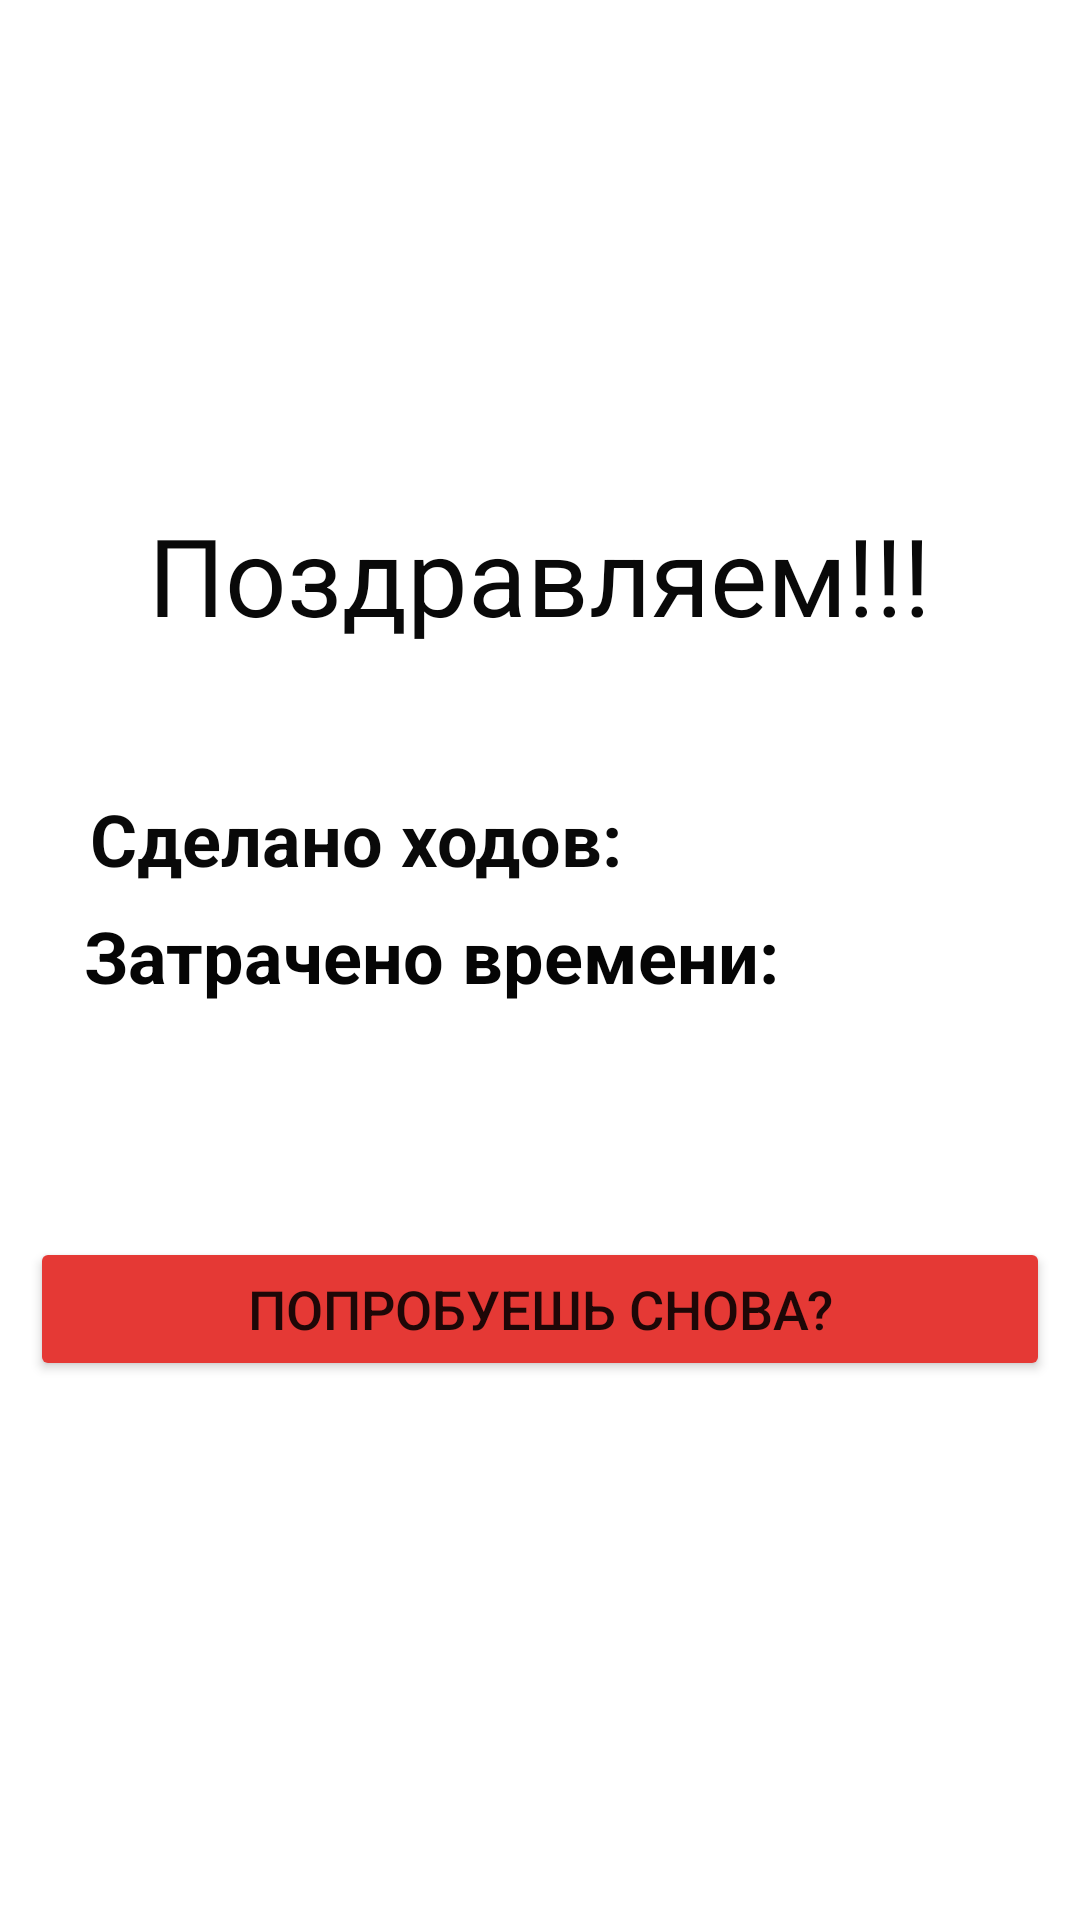

Here is an Android app screen rendered from its layout file. Give the layout XML and the strings, colors and styles it references.
<!-- AndroidManifest.xml: application theme Theme.Divine_numb -->
<!-- res/layout/activity_finish.xml -->
<?xml version="1.0" encoding="utf-8"?>
<androidx.constraintlayout.widget.ConstraintLayout xmlns:android="http://schemas.android.com/apk/res/android"
    xmlns:app="http://schemas.android.com/apk/res-auto"
    xmlns:tools="http://schemas.android.com/tools"
    android:layout_width="match_parent"
    android:layout_height="match_parent"
    android:background="@drawable/fon"
    tools:context=".Finish">

    <TextView
        android:id="@+id/finish_message"
        android:layout_width="wrap_content"
        android:layout_height="wrap_content"
        android:fontFamily="sans-serif-thin"
        android:text="@string/finish_message"
        android:textColor="#090909"
        android:textSize="36sp"
        android:textStyle="bold"
        android:typeface="serif"
        app:layout_constraintBottom_toBottomOf="parent"
        app:layout_constraintEnd_toEndOf="parent"
        app:layout_constraintHorizontal_bias="0.498"
        app:layout_constraintStart_toStartOf="parent"
        app:layout_constraintTop_toTopOf="parent"
        app:layout_constraintVertical_bias="0.283" />

    <TextView
        android:id="@+id/count_steps"
        android:layout_width="wrap_content"
        android:layout_height="wrap_content"
        android:layout_marginStart="30dp"
        android:text="@string/count_steps"
        android:textAlignment="viewStart"
        android:textColor="#090909"
        android:textSize="24sp"
        android:textStyle="bold"
        app:layout_constraintBottom_toBottomOf="parent"
        app:layout_constraintStart_toStartOf="parent"
        app:layout_constraintTop_toBottomOf="@+id/finish_message"
        app:layout_constraintVertical_bias="0.122" />

    <TextView
        android:id="@+id/count_time"
        android:layout_width="wrap_content"
        android:layout_height="wrap_content"
        android:layout_marginStart="28dp"
        android:text="@string/count_time"
        android:textAlignment="viewStart"
        android:textColor="#050505"
        android:textSize="24sp"
        android:textStyle="bold"
        app:layout_constraintBottom_toBottomOf="parent"
        app:layout_constraintStart_toStartOf="parent"
        app:layout_constraintTop_toBottomOf="@+id/count_steps"
        app:layout_constraintVertical_bias="0.021" />

    <Button
        android:id="@+id/reload"
        android:layout_width="0dp"
        android:layout_height="wrap_content"
        android:layout_marginStart="10dp"
        android:layout_marginEnd="10dp"
        android:backgroundTint="#E53935"
        android:text="@string/reload_button"
        android:textSize="18sp"
        app:layout_constraintBottom_toBottomOf="parent"
        app:layout_constraintEnd_toEndOf="parent"
        app:layout_constraintStart_toStartOf="parent"
        app:layout_constraintTop_toBottomOf="@+id/count_time"
        app:layout_constraintVertical_bias="0.302"
        android:onClick="Next_activity"/>
</androidx.constraintlayout.widget.ConstraintLayout>
<!-- resources referenced by this layout -->
<resources>
  <string name="count_steps">Сделано ходов: </string>
  <string name="count_time">Затрачено времени: </string>
  <string name="finish_message">Поздравляем!!!</string>
  <string name="reload_button">Попробуешь снова?</string>
  <style name="Theme.Divine_numb" parent="Theme.MaterialComponents.DayNight.DarkActionBar">
          
          <item name="colorPrimary">@color/purple_500</item>
          <item name="colorPrimaryVariant">@color/purple_700</item>
          <item name="colorOnPrimary">@color/white</item>
          
          <item name="colorSecondary">@color/teal_200</item>
          <item name="colorSecondaryVariant">@color/teal_700</item>
          <item name="colorOnSecondary">@color/black</item>
          
          <item name="android:statusBarColor" tools:targetApi="l">?attr/colorPrimaryVariant</item>
          
      </style>
  <!-- not gathered from this repository: default colours our renderer supplied (Android Studio template values) -->
  <color name="purple_500">#FF6200EE</color>
  <color name="purple_700">#FF3700B3</color>
  <color name="teal_200">#FF03DAC5</color>
  <color name="teal_700">#FF018786</color>
  <color name="black">#FF000000</color>
  <color name="white">#FFFFFFFF</color>
</resources>
